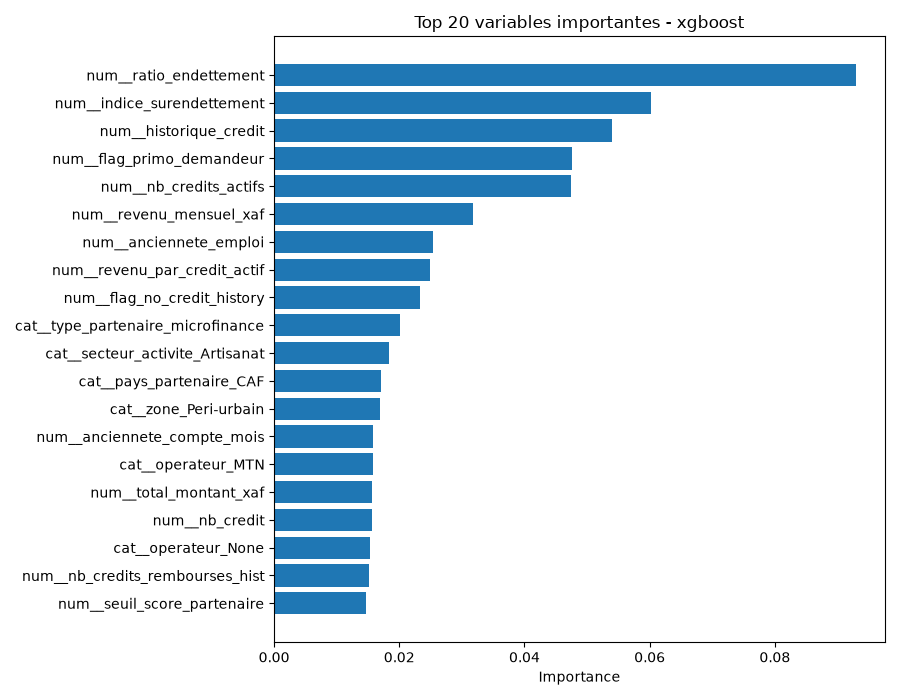

Data behind this chart, as committed beside it:
feature, importance
num__ratio_endettement, 0.09295
num__indice_surendettement, 0.06021
num__historique_credit, 0.05406
num__flag_primo_demandeur, 0.04766
num__nb_credits_actifs, 0.0474
num__revenu_mensuel_xaf, 0.0318
num__anciennete_emploi, 0.02535
num__revenu_par_credit_actif, 0.02497
num__flag_no_credit_history, 0.02332
cat__type_partenaire_microfinance, 0.02013
cat__secteur_activite_Artisanat, 0.01829
cat__pays_partenaire_CAF, 0.01706
cat__zone_Peri-urbain, 0.01685
num__anciennete_compte_mois, 0.01582
cat__operateur_MTN, 0.01581
num__total_montant_xaf, 0.01571
num__nb_credit, 0.01565
cat__operateur_None, 0.01525
num__nb_credits_rembourses_hist, 0.01523
num__seuil_score_partenaire, 0.01474
